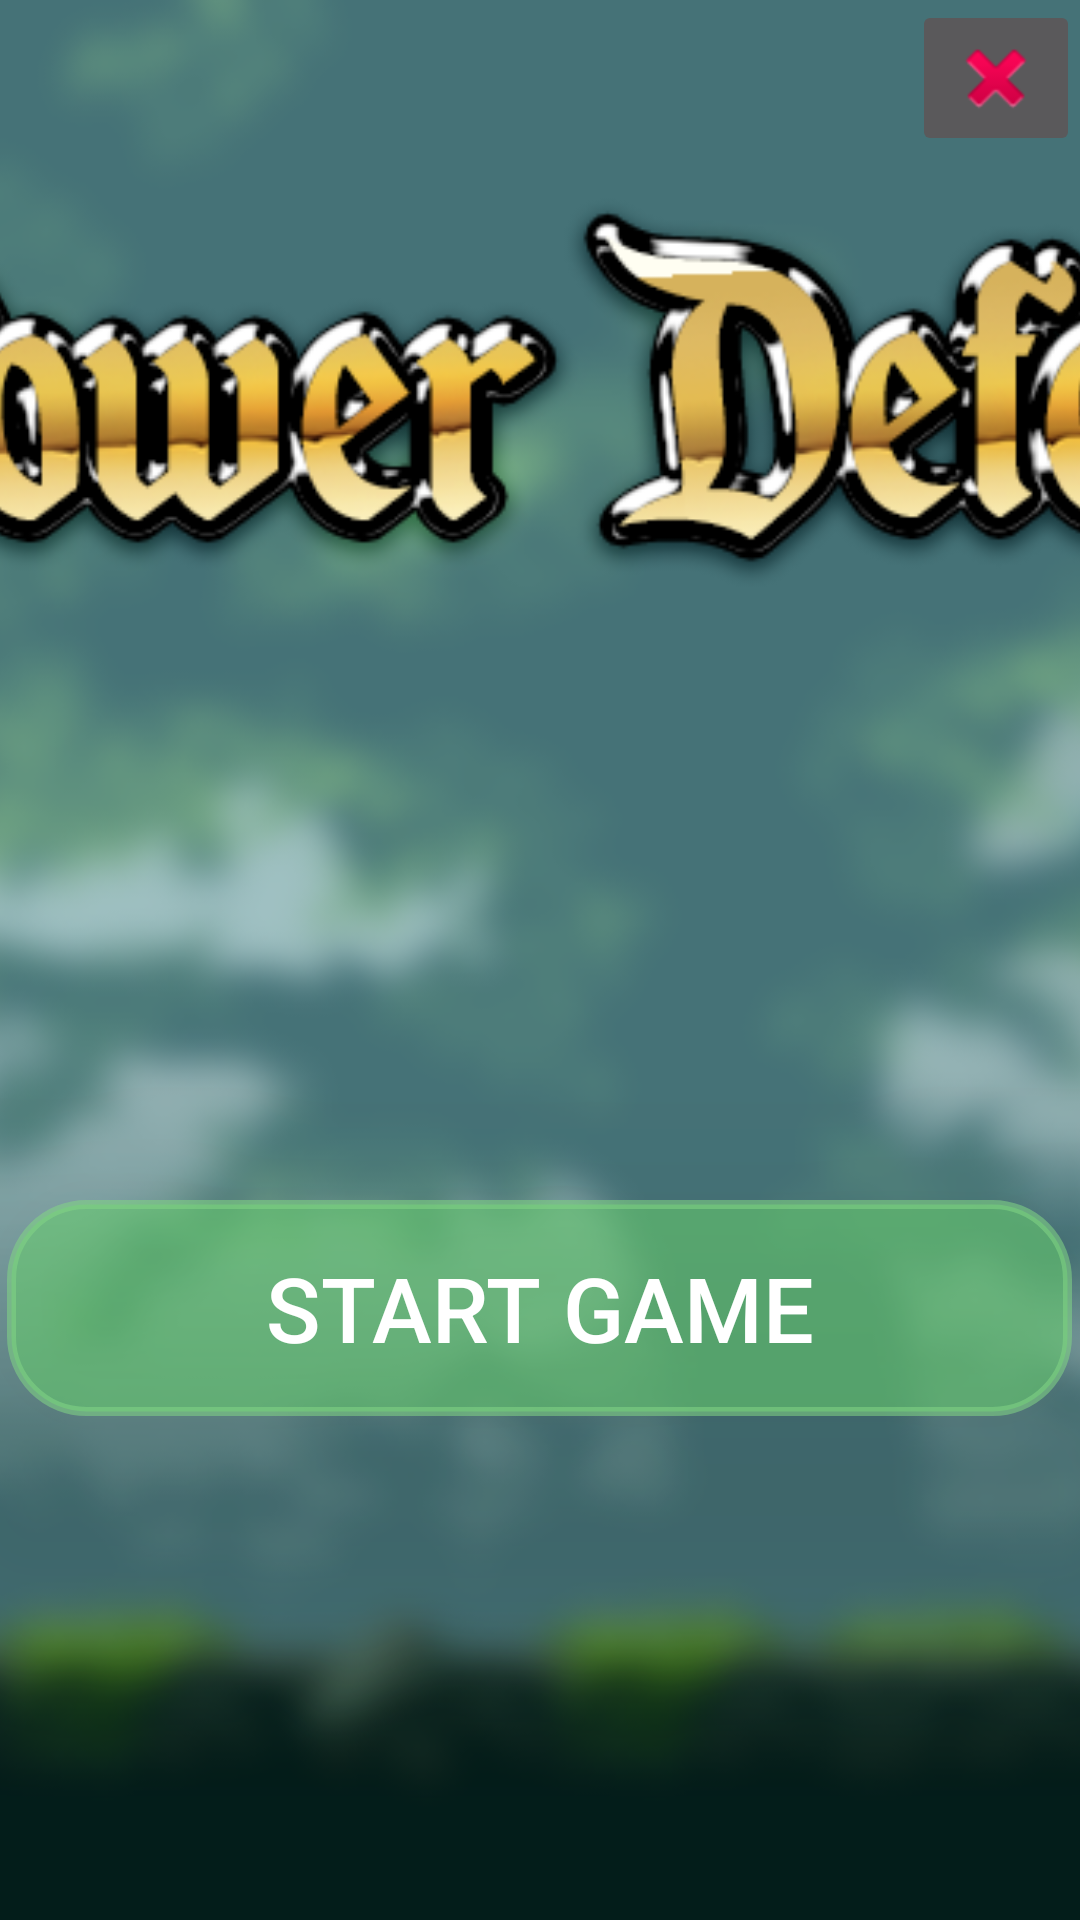

Layout XML and referenced resources for this Android screen:
<!-- AndroidManifest.xml: application theme Theme.Design.NoActionBar -->
<!-- res/layout/activity_main.xml -->
<?xml version="1.0" encoding="utf-8"?>
<FrameLayout
    xmlns:android="http://schemas.android.com/apk/res/android"
    xmlns:tools="http://schemas.android.com/tools"
    xmlns:app="http://schemas.android.com/apk/res-auto"
    android:layout_width="match_parent"
    android:layout_height="match_parent"
    android:orientation="vertical"
    tools:context=".MainPage"
    >
    


    <ImageView
        android:id="@+id/background_image_view"
        android:layout_width="match_parent"
        android:layout_height="match_parent"
        android:scaleType="centerCrop"
        android:src="@drawable/logpage_copy"/>


    





























    <Button
        android:id="@+id/newGameButton"
        style="@style/big_button"
        android:layout_marginTop="400dp"
        android:onClick="goToNewGame"
        android:text="START GAME" />



    <ImageButton
        android:id="@+id/imageButton"
        android:layout_width="wrap_content"
        android:layout_height="wrap_content"
        android:onClick="quitGame"
        android:layout_gravity = "end"
        app:layout_constraintEnd_toEndOf="parent"
        app:srcCompat="@android:drawable/ic_delete"
        tools:layout_editor_absoluteY="0dp" />


</FrameLayout>
<!-- resources referenced by this layout -->
<resources>
  <color name="white">#FFFFFFFF</color>
  <!-- drawable button_background (drawable) -->
  <?xml version="1.0" encoding="utf-8"?>
  <selector xmlns:android="http://schemas.android.com/apk/res/android">
  
  
      <item android:drawable="@drawable/button_pressed"
          android:state_focused="true" />
      <item android:drawable="@drawable/custom_button" />
  </selector>
  <!-- drawable logpage_copy: png bitmap (drawable, 339819 bytes) -->
  <style name="big_button">
          <item name="android:layout_width">355dp</item>
          <item name="android:layout_height">72dp</item>
          <item name="android:layout_gravity">center_horizontal</item>
          <item name="android:background">@drawable/button_background</item>
  
  
  
  
          <item name="android:textColor">@color/white</item>
          <item name="android:textSize">30sp</item>
      </style>
  <!-- drawable button_pressed (drawable) -->
  <?xml version="1.0" encoding="utf-8"?>
  <shape xmlns:android="http://schemas.android.com/apk/res/android" android:shape="rectangle">
      <solid android:color="@color/clickColor"/>
      <corners android:radius="25dp"/>
      <size android:width="350dp" android:height="100dp"/>
      <stroke android:width="3dp" android:color="@color/strokeColor"/>
  </shape>
  <!-- drawable custom_button (drawable) -->
  <?xml version="1.0" encoding="utf-8"?>
  <shape xmlns:android="http://schemas.android.com/apk/res/android" android:shape="rectangle">
      <solid android:color="@color/buttonColor"/>
      <corners android:radius="25dp"/>
      <size android:width="350dp" android:height="100dp"/>
      <stroke android:width="3dp" android:color="@color/strokeColor"/>
  </shape>
  <color name="clickColor">#903B8E3E</color>
  <color name="strokeColor">#9082D585</color>
  <color name="buttonColor">#9068CF6C</color>
</resources>
